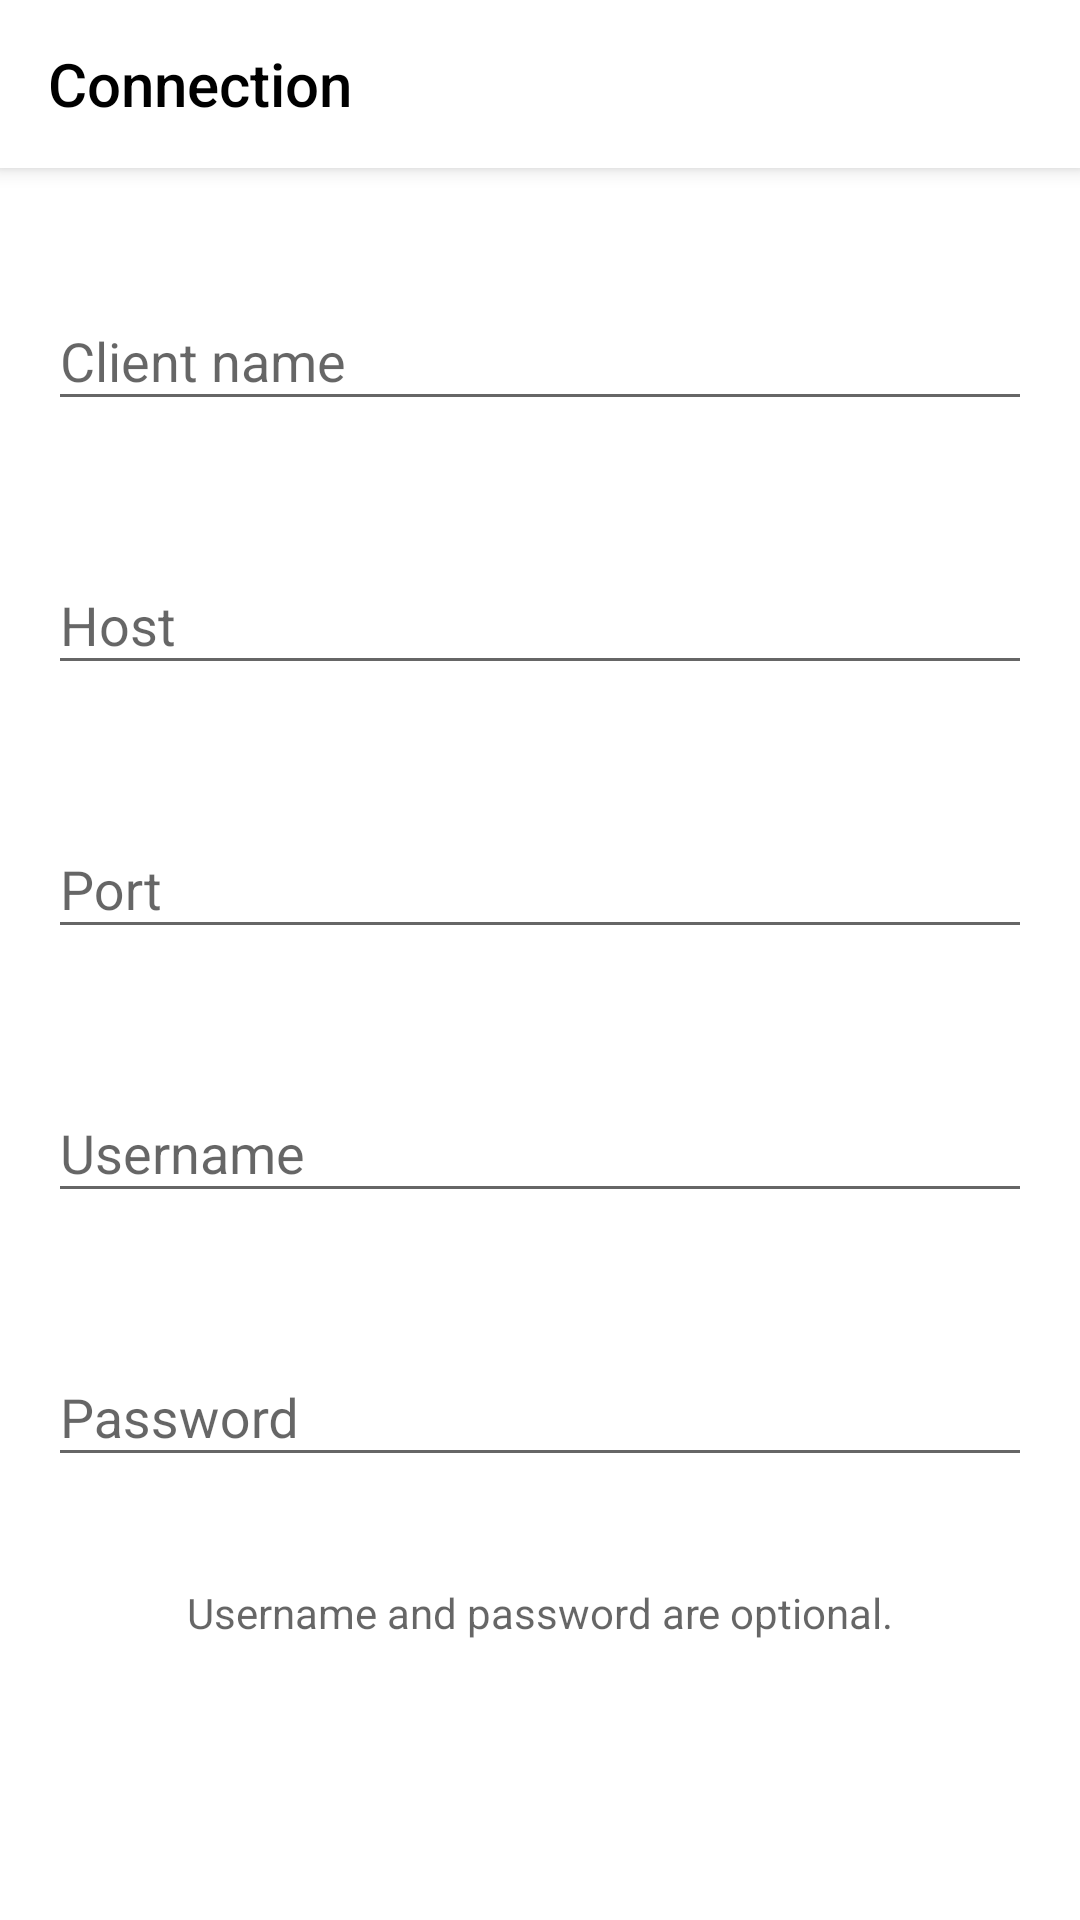

Android layout source for this screen:
<!-- AndroidManifest.xml: application theme AppTheme -->
<!-- res/layout/activity_connection_creator.xml -->
<?xml version="1.0" encoding="utf-8"?>
<android.support.design.widget.CoordinatorLayout xmlns:android="http://schemas.android.com/apk/res/android"
    xmlns:app="http://schemas.android.com/apk/res-auto"
    xmlns:tools="http://schemas.android.com/tools"
    android:layout_width="match_parent"
    android:layout_height="match_parent"
    android:fitsSystemWindows="true"
    tools:context=".Main.ConnectionCreator">

    <android.support.design.widget.AppBarLayout
        android:layout_width="match_parent"
        android:layout_height="wrap_content">

        <android.support.v7.widget.Toolbar
            android:id="@+id/toolbar"
            android:layout_width="match_parent"
            android:layout_height="wrap_content"

            android:theme="@style/ThemeOverlay.AppCompat.ActionBar"
            app:title="Connection">

        </android.support.v7.widget.Toolbar>

    </android.support.design.widget.AppBarLayout>

    <ScrollView
        android:layout_width="match_parent"
        android:layout_height="match_parent"
        app:layout_behavior="@string/appbar_scrolling_view_behavior">

        <android.support.constraint.ConstraintLayout
            android:layout_width="match_parent"
            android:layout_height="wrap_content"
            android:layout_marginTop="16dp"
            android:padding="16dp"
            >

            <android.support.design.widget.TextInputLayout
                android:id="@+id/textInputLayout1"
                android:layout_width="match_parent"
                android:layout_height="88dp"
                app:errorEnabled="true"
                app:layout_constraintBottom_toTopOf="@+id/textInputLayout2"
                app:layout_constraintEnd_toEndOf="parent"
                app:layout_constraintHorizontal_bias="0.156"
                app:layout_constraintStart_toStartOf="parent"
                app:layout_constraintTop_toTopOf="parent">

                <android.support.design.widget.TextInputEditText
                    android:layout_width="match_parent"
                    android:layout_height="wrap_content"
                    android:hint="Client name"
                    android:inputType="text" />
            </android.support.design.widget.TextInputLayout>

            <android.support.design.widget.TextInputLayout
                android:id="@+id/textInputLayout2"
                android:layout_width="match_parent"
                android:layout_height="88dp"
                app:errorEnabled="true"
                app:layout_constraintBottom_toTopOf="@+id/textInputLayout3"
                app:layout_constraintEnd_toEndOf="parent"
                app:layout_constraintHorizontal_bias="0.156"
                app:layout_constraintStart_toStartOf="parent"
                app:layout_constraintTop_toBottomOf="@+id/textInputLayout1">

                <android.support.design.widget.TextInputEditText
                    android:layout_width="match_parent"
                    android:layout_height="wrap_content"
                    android:hint="Host"
                    android:inputType="text" />
            </android.support.design.widget.TextInputLayout>

            <android.support.design.widget.TextInputLayout
                android:id="@+id/textInputLayout3"
                android:layout_width="match_parent"
                android:layout_height="88dp"
                app:errorEnabled="true"
                app:layout_constraintBottom_toTopOf="@+id/textInputLayout4"
                app:layout_constraintEnd_toEndOf="parent"
                app:layout_constraintHorizontal_bias="0.156"
                app:layout_constraintStart_toStartOf="parent"
                app:layout_constraintTop_toBottomOf="@+id/textInputLayout2">

                <android.support.design.widget.TextInputEditText
                    android:layout_width="match_parent"
                    android:layout_height="wrap_content"
                    android:hint="Port"
                    android:inputType="text" />
            </android.support.design.widget.TextInputLayout>

            <android.support.design.widget.TextInputLayout
                android:id="@+id/textInputLayout4"
                android:layout_width="match_parent"
                android:layout_height="88dp"
                app:errorEnabled="true"
                app:layout_constraintBottom_toTopOf="@+id/textInputLayout5"
                app:layout_constraintEnd_toEndOf="parent"
                app:layout_constraintHorizontal_bias="0.156"
                app:layout_constraintStart_toStartOf="parent"
                app:layout_constraintTop_toBottomOf="@+id/textInputLayout3">

                <android.support.design.widget.TextInputEditText
                    android:layout_width="match_parent"
                    android:layout_height="wrap_content"
                    android:hint="Username"
                    android:inputType="text" />
            </android.support.design.widget.TextInputLayout>

            <android.support.design.widget.TextInputLayout
                android:id="@+id/textInputLayout5"
                android:layout_width="match_parent"
                android:layout_height="88dp"
                app:errorEnabled="true"
                app:layout_constraintBottom_toTopOf="@+id/textView9"
                app:layout_constraintEnd_toEndOf="parent"
                app:layout_constraintHorizontal_bias="0.156"
                app:layout_constraintStart_toStartOf="parent"
                app:layout_constraintTop_toBottomOf="@+id/textInputLayout4">

                <android.support.design.widget.TextInputEditText
                    android:id="@+id/editText"
                    android:layout_width="match_parent"
                    android:layout_height="wrap_content"
                    android:hint="Password"
                    android:inputType="textPassword" />
            </android.support.design.widget.TextInputLayout>

            <TextView
                android:id="@+id/textView9"
                android:layout_width="match_parent"
                android:layout_height="wrap_content"
                android:layout_marginBottom="8dp"
                android:hint="Username and password are optional."

                android:textAlignment="center"
                app:layout_constraintBottom_toBottomOf="parent"
                app:layout_constraintEnd_toEndOf="parent"
                app:layout_constraintHorizontal_bias="0.156"
                app:layout_constraintStart_toStartOf="parent"
                app:layout_constraintTop_toBottomOf="@+id/textInputLayout5" />

        </android.support.constraint.ConstraintLayout>

    </ScrollView>

</android.support.design.widget.CoordinatorLayout>
<!-- resources referenced by this layout -->
<resources>
  <style name="AppTheme" parent="Theme.AppCompat.Light.NoActionBar">
          
          <item name="colorPrimary">@color/colorPrimary</item>
          <item name="colorPrimaryDark">@color/colorPrimaryDark</item>
          <item name="colorAccent">@color/Black</item>
          <item name="android:windowLightStatusBar" tools:targetApi="23">true</item>
          <item name="android:windowBackground">@color/white</item>
          <item name="android:textColorPrimary">@color/Black</item>
          <item name="android:textColor">@color/Black</item>
      </style>
  <color name="colorPrimary">#FFFFFF</color>
  <color name="colorPrimaryDark">#FFFFFF</color>
  <color name="Black">#000000</color>
  <color name="white">#FFFFFF</color>
</resources>
